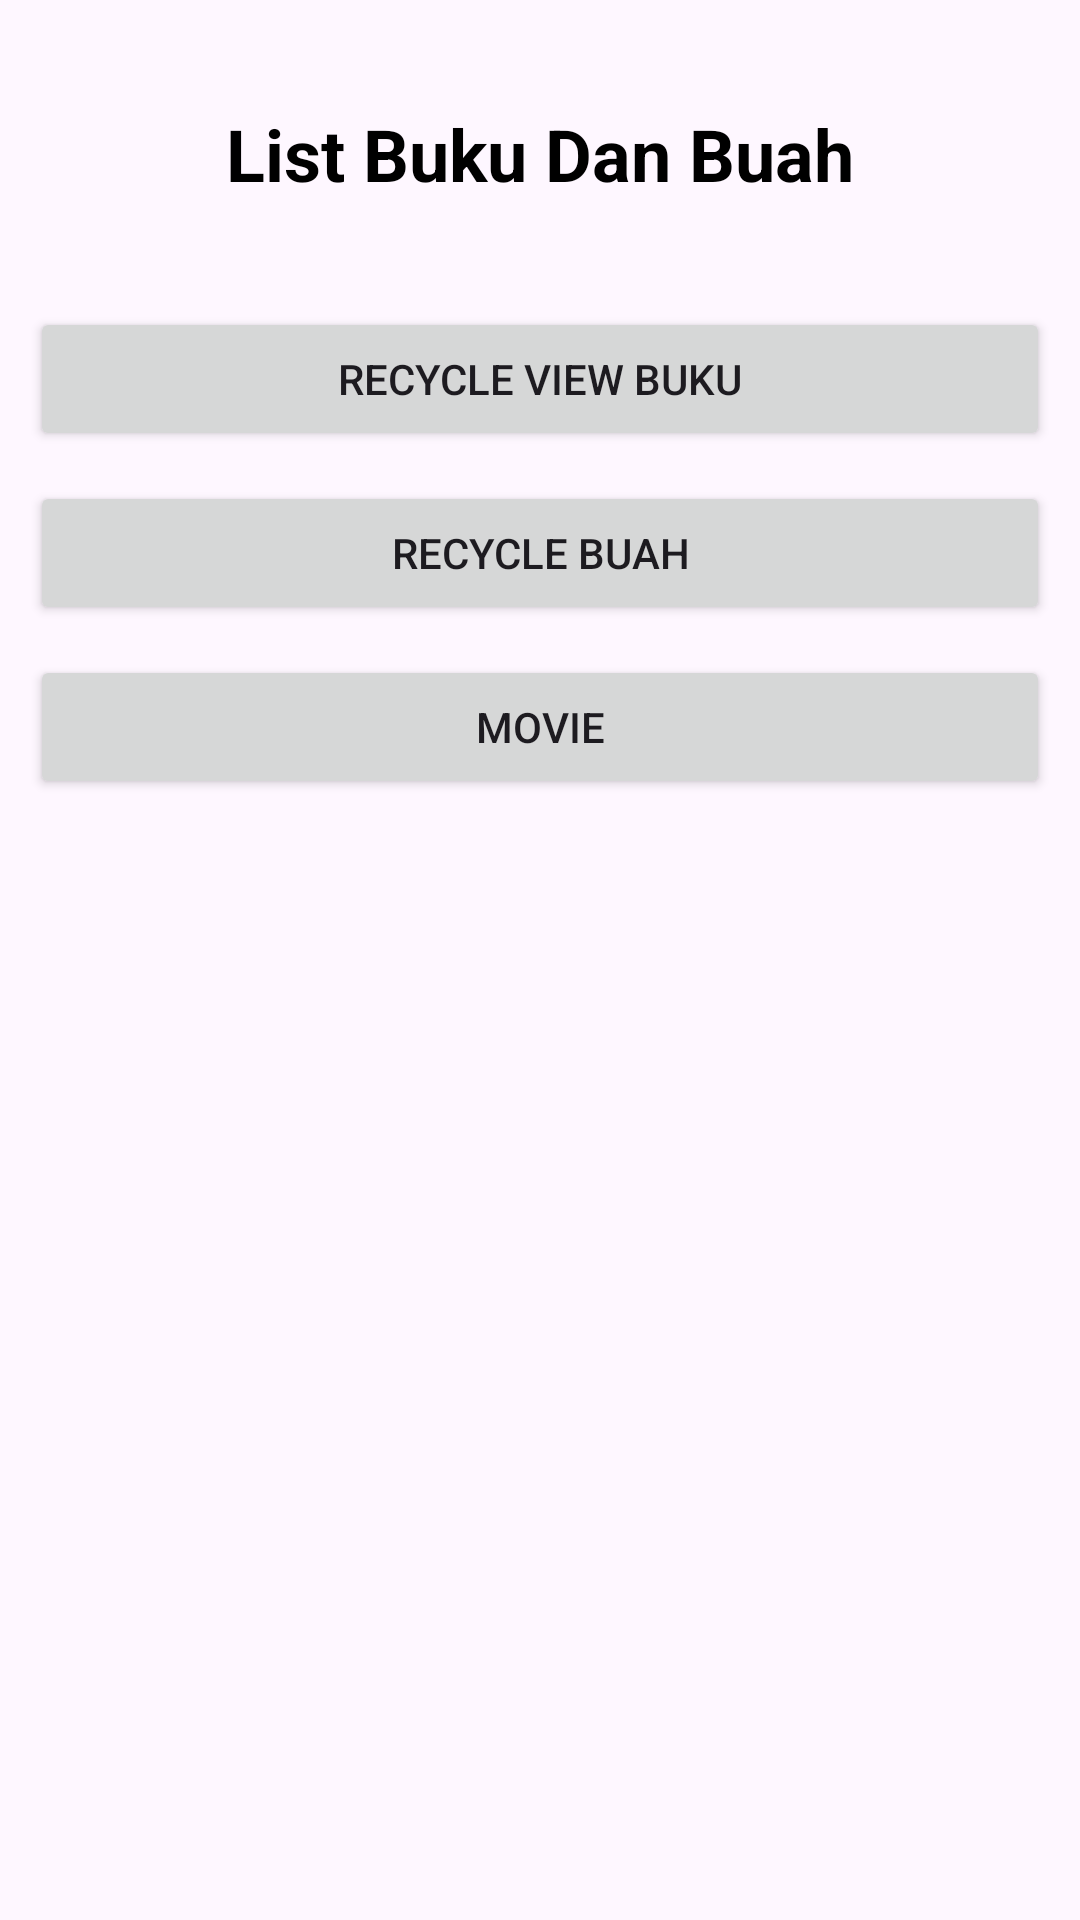

The Android layout XML behind this screen, and the referenced resources:
<!-- AndroidManifest.xml: application theme Theme.ListBukuDanBuah -->
<!-- res/layout/activity_main.xml -->
<?xml version="1.0" encoding="utf-8"?>
<androidx.constraintlayout.widget.ConstraintLayout xmlns:android="http://schemas.android.com/apk/res/android"
    xmlns:app="http://schemas.android.com/apk/res-auto"
    xmlns:tools="http://schemas.android.com/tools"
    android:id="@+id/main"
    android:layout_width="match_parent"
    android:layout_height="match_parent"
    android:layout_marginLeft="10dp"
    android:layout_marginRight="10dp"
    tools:context=".MainActivity">

    <LinearLayout
        android:layout_width="match_parent"
        android:layout_height="match_parent"
        android:orientation="vertical">

        <TextView
            android:id="@+id/textView"
            android:layout_width="match_parent"
            android:layout_height="wrap_content"
            android:layout_gravity="center|center_horizontal"
            android:layout_marginTop="10sp"
            android:gravity="center"
            android:padding="25sp"
            android:text="List Buku Dan Buah"
            android:textAlignment="center"
            android:textColor="@color/black"
            android:textSize="24sp"
            android:textStyle="bold" />

        <Button
            android:id="@+id/btnRecycleView"
            android:layout_width="match_parent"
            android:layout_height="wrap_content"
            android:layout_marginLeft="10sp"
            android:layout_marginTop="10sp"
            android:layout_marginRight="10sp"
            android:text="Recycle View Buku" />

        <Button
            android:id="@+id/btnRecycleBuah"
            android:layout_width="match_parent"
            android:layout_height="wrap_content"
            android:layout_marginLeft="10sp"
            android:layout_marginTop="10sp"
            android:layout_marginRight="10sp"
            android:text="Recycle buah" />

        <Button
            android:id="@+id/btnMovie"
            android:layout_width="match_parent"
            android:layout_height="wrap_content"
            android:layout_marginLeft="10sp"
            android:layout_marginTop="10sp"
            android:layout_marginRight="10sp"
            android:text="Movie" />



    </LinearLayout>
</androidx.constraintlayout.widget.ConstraintLayout>
<!-- resources referenced by this layout -->
<resources>
  <style name="Theme.ListBukuDanBuah" parent="Base.Theme.ListBukuDanBuah" />
  <style name="Base.Theme.ListBukuDanBuah" parent="Theme.Material3.DayNight.NoActionBar">
          
          
      </style>
  <!-- not gathered from this repository: default colours our renderer supplied (Android Studio template values) -->
  <color name="black">#FF000000</color>
</resources>
